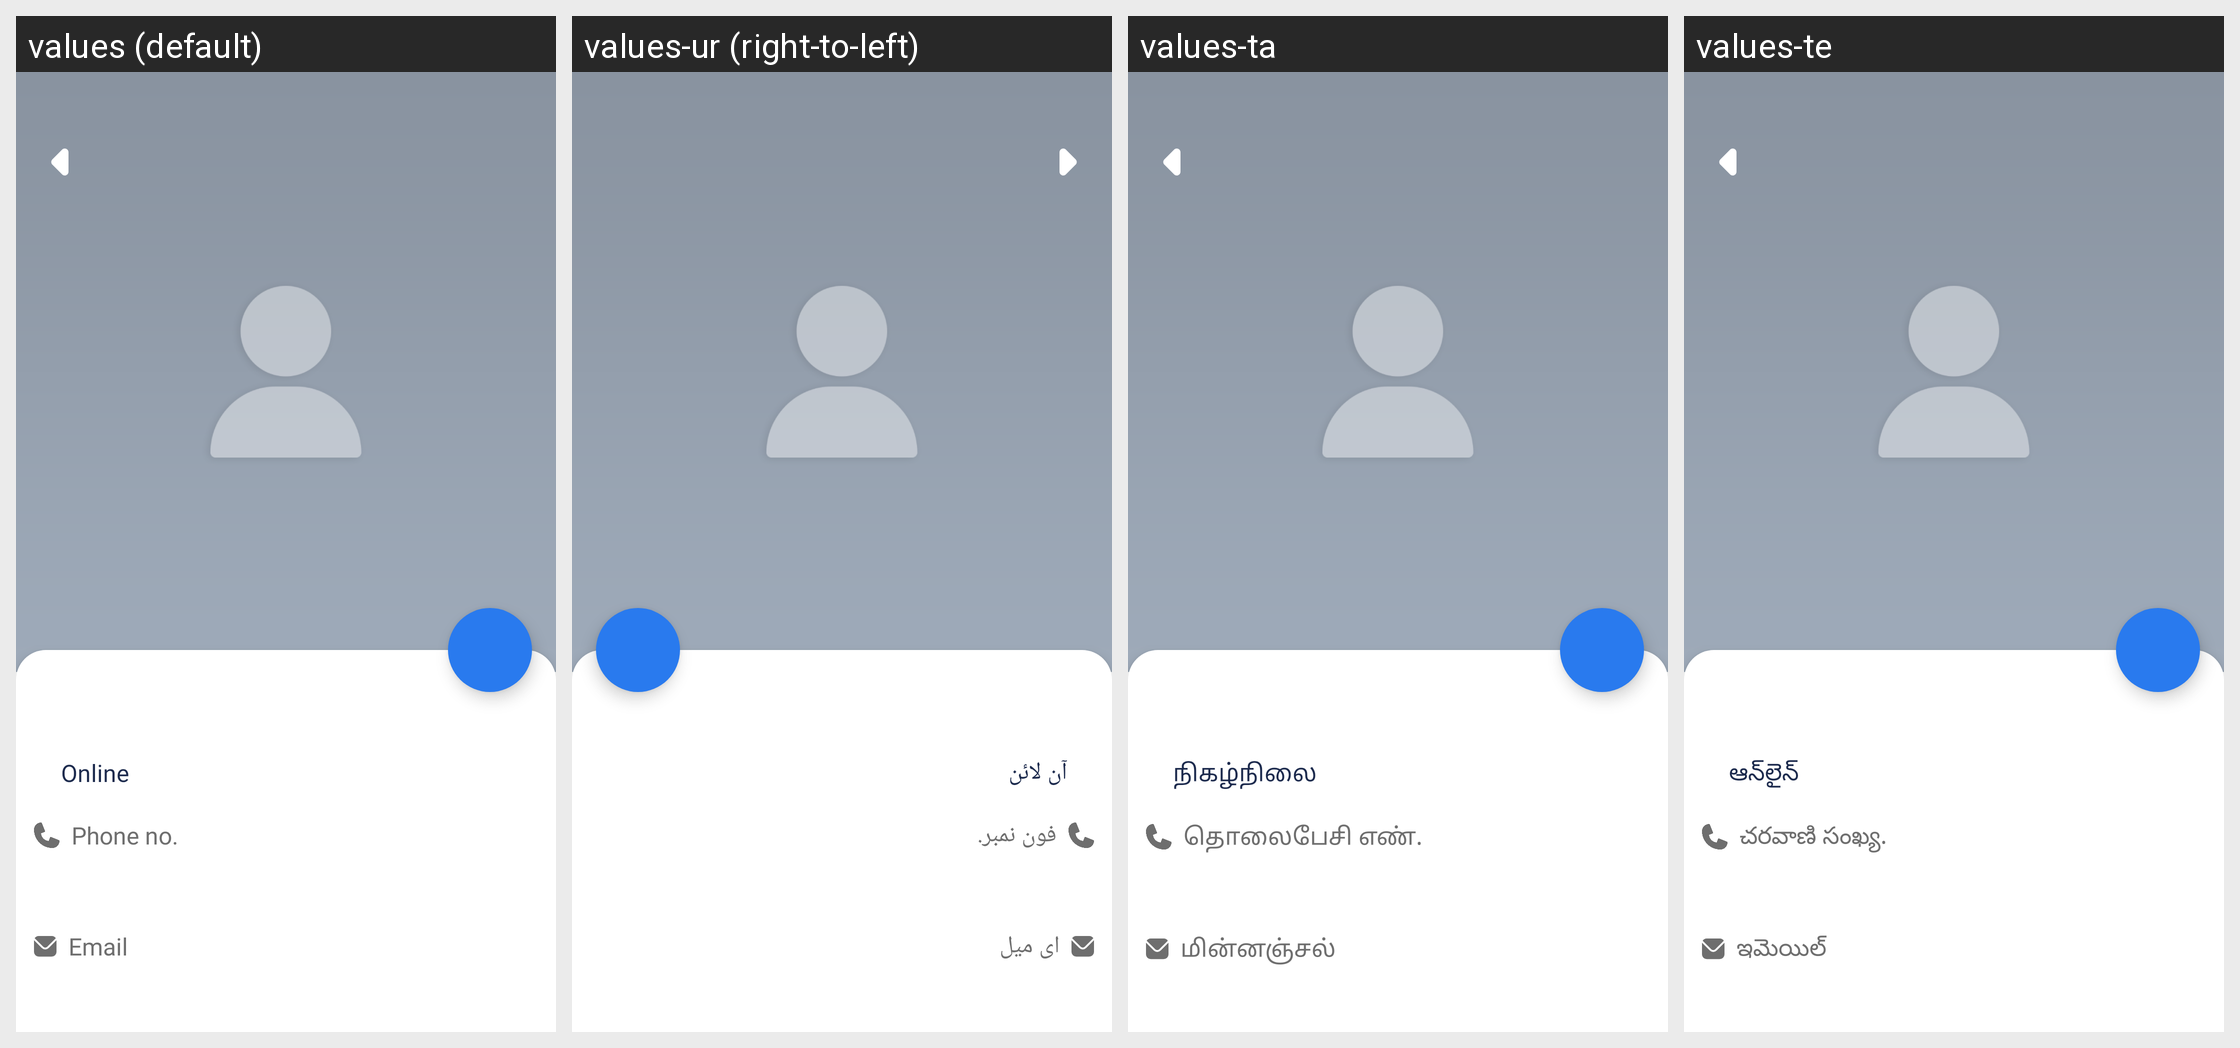

Locale-by-locale string values for the Android screen shown in this grid:
Android screen res/layout/other_user_profile.xml rendered under 4 locales, left to right: values (default), values-ur (right-to-left), values-ta, values-te. Device: Nexus 5 (rendered at 1080×1920; each locale shown at half size, 540×960, under a caption strip naming it); theme AppTheme.
Other locales in the repository, not shown: values-am, values-ar, values-bn, values-de, values-es, values-fr, values-ha, values-hi, values-ig, values-in, values-it, values-ja, values-ko, values-mr, values-nl, values-om, values-pt, values-ru, values-sn, values-tr, values-vi, values-yo, values-zh, values-zu.
Strings drawn on this screen, with the default value and each locale's value (text and hints the layout hard-codes, and strings that could not be matched under every locale, appear in the picture but are not listed):

online
  values: Online
  values-ur: آن لائن
  values-ta: நிகழ்நிலை
  values-te: ఆన్‌లైన్

phone_no
  values: Phone no.
  values-ur: فون نمبر.
  values-ta: தொலைபேசி எண்.
  values-te: చరవాణి సంఖ్య.

email
  values: Email
  values-ur: ای میل
  values-ta: மின்னஞ்சல்
  values-te: ఇమెయిల్
